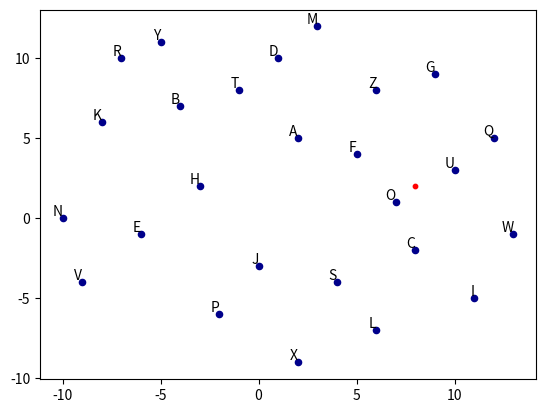

Write the Python code that produced this figure.
class KNN(object):

    def __init__(self, space, k, point):
        self.space = space
        self.k = k
        self.point = point

    def euclidean_distance(self, point1, point2):
        distance = 0
        x0, y0 = point1[0], point1[1]
        x1, y1 = point2[0], point2[1]
        distance += (x0 - x1) ** 2
        distance += (y0 - y1) ** 2
        return distance ** 0.5
    
    def manhattan_distance(self, point1, point2):
        distance = 0
        x0, y0 = point1[0], point1[1]
        x1, y1 = point2[0], point2[1]
        distance += abs(x0 - x1)
        distance += abs(y0 - y1)
        return distance

    def get_neighbors(self):
        distances = []
        for key in self.space:
            distance = self.euclidean_distance(self.point, self.space[key])
            distances.append((key, distance))

        distances.sort(key=lambda x: x[1])
        neighbors = []
        for i in range(self.k):
            neighbors.append(distances[i][0])
        print(distances)
        return "".join(neighbors)
    
    def visualize(self):
        import matplotlib.pyplot as plt

        for key in self.space:
            x, y = self.space[key]
            plt.scatter(x, y, color="DarkBlue", s = 20)
            plt.text(x, y, key, fontsize=10, ha='right', va='bottom')

        plt.scatter(self.point[0], self.point[1], color="red", s = 10)

        plt.show()

if __name__ == "__main__":
    space = {
        "A":  [2, 5],
        "B":  [-4, 7],
        "C":  [8, -2],
        "D":  [1, 10],
        "E":  [-6, -1],
        "F":  [5, 4],
        "G":  [9, 9],
        "H":  [-3, 2],
        "I":  [11, -5],
        "J":  [0, -3],
        "K":  [-8, 6],
        "L":  [6, -7],
        "M":  [3, 12],
        "N":  [-10, 0],
        "O":  [7, 1],
        "P":  [-2, -6],
        "Q":  [12, 5],
        "R":  [-7, 10],
        "S":  [4, -4],
        "T":  [-1, 8],
        "U":  [10, 3],
        "V":  [-9, -4],
        "W":  [13, -1],
        "X":  [2, -9],
        "Y":  [-5, 11],
        "Z":  [6, 8],
    }
    k = 3
    point = [8,2]
    knn = KNN(space, k, point)
    print(knn.get_neighbors())
    knn.visualize()
